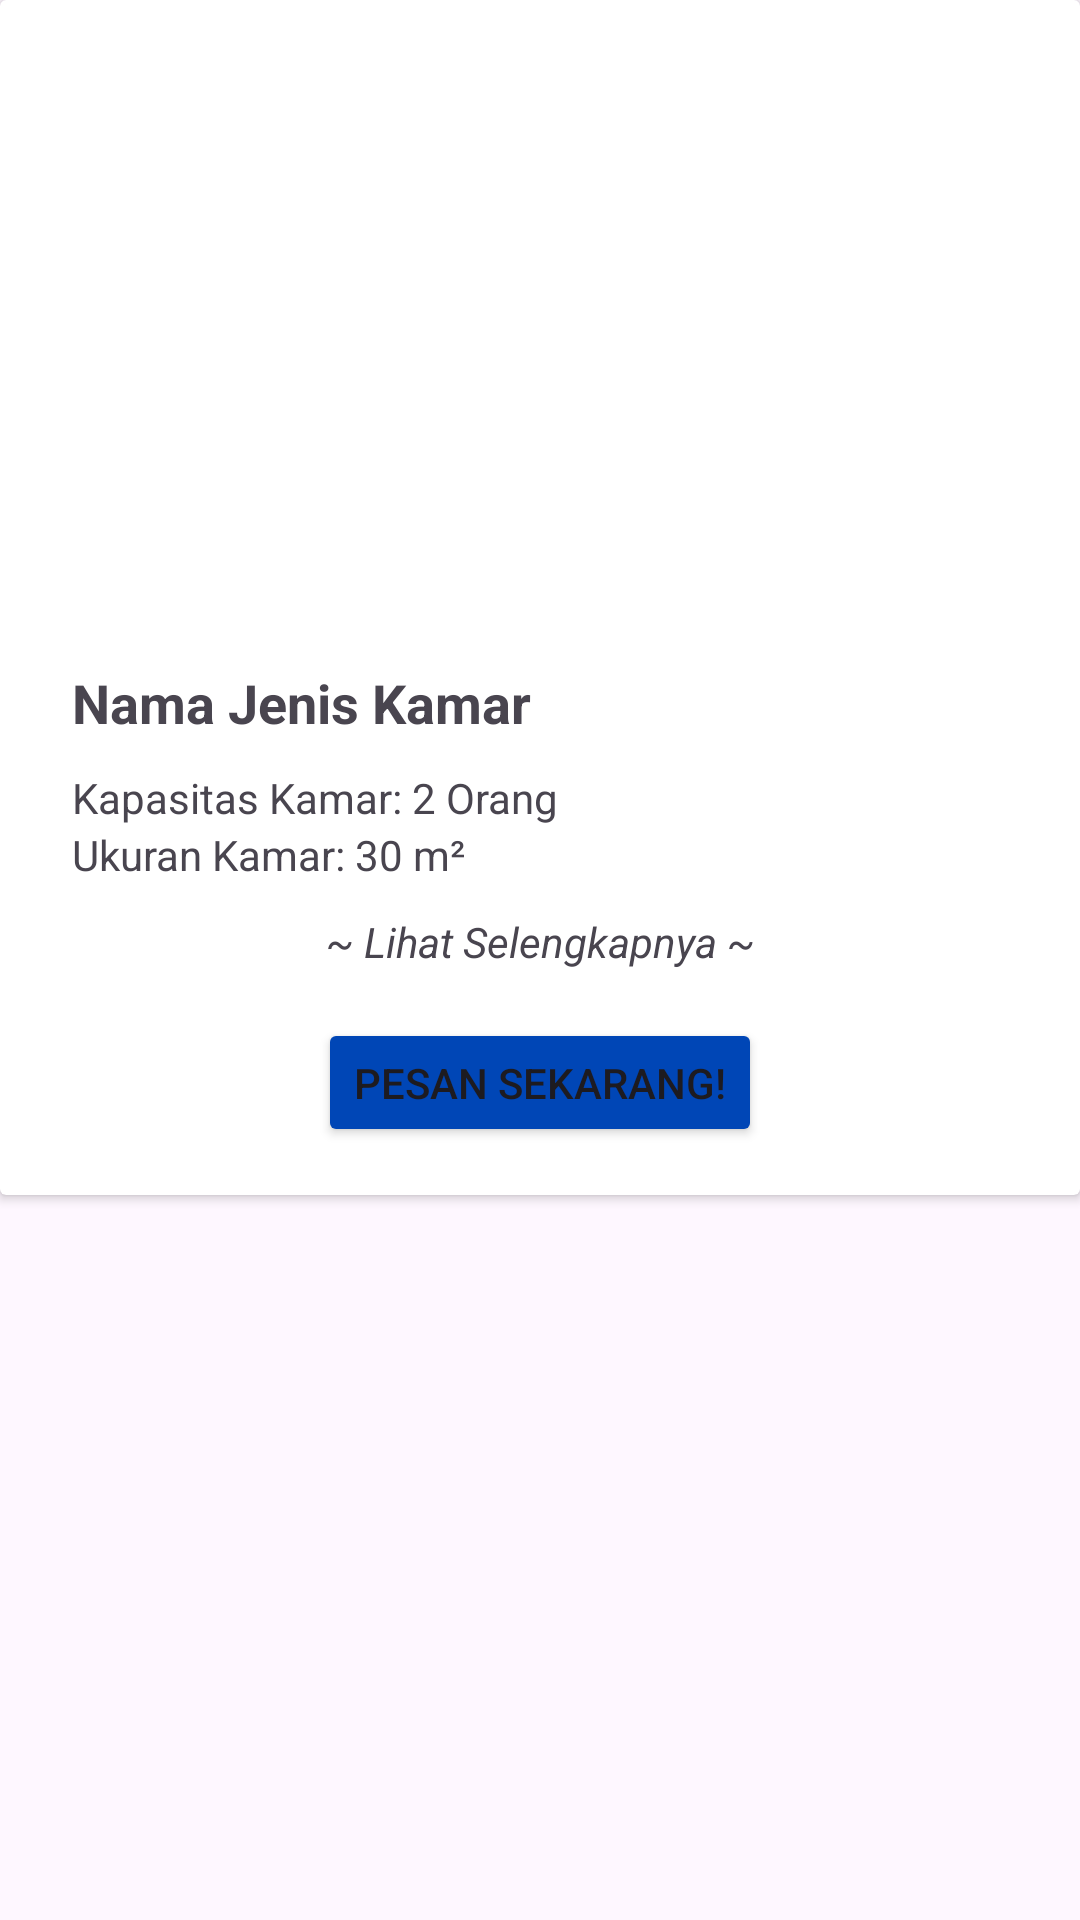

Android layout source for this screen:
<!-- AndroidManifest.xml: application theme Theme.ProjectP3LMobile -->
<!-- res/layout/rv_jenis_kamar.xml -->
<?xml version="1.0" encoding="utf-8"?>
<androidx.constraintlayout.widget.ConstraintLayout xmlns:android="http://schemas.android.com/apk/res/android"
    android:layout_width="match_parent"
    android:layout_height="match_parent"
    xmlns:app="http://schemas.android.com/apk/res-auto">

    <androidx.cardview.widget.CardView
        android:layout_width="match_parent"
        android:layout_height="wrap_content"
        android:clipChildren="true"
        android:clipToPadding="true"
        android:outlineSpotShadowColor="@color/black"
        android:outlineAmbientShadowColor="@color/black"
        app:layout_constraintStart_toStartOf="parent"
        app:layout_constraintEnd_toEndOf="parent"
        app:layout_constraintTop_toTopOf="parent">

        <LinearLayout
            android:layout_width="match_parent"
            android:layout_height="wrap_content"
            android:orientation="vertical"
            android:layout_margin="16dp">

            <ImageView
                android:id="@+id/gambarJenis"
                android:layout_width="match_parent"
                android:layout_height="200dp"
                android:scaleType="centerCrop"
                android:src="@drawable/kamar_1" />

            <LinearLayout
                android:layout_width="wrap_content"
                android:layout_height="wrap_content"
                android:orientation="vertical"
                android:paddingHorizontal="8dp">

                <TextView
                    android:id="@+id/textJudulJenisKamar"
                    android:layout_width="wrap_content"
                    android:layout_height="wrap_content"
                    android:text="Nama Jenis Kamar"
                    android:width="380dp"
                    android:layout_marginTop="6dp"
                    android:textStyle="bold"
                    android:textSize="18dp"/>

                <TextView
                    android:id="@+id/textKapasitas"
                    android:layout_width="wrap_content"
                    android:layout_height="wrap_content"
                    android:text="Kapasitas Kamar: 2 Orang"
                    android:layout_marginTop="10dp"/>

                <TextView
                    android:id="@+id/textUkuranKamar"
                    android:layout_width="wrap_content"
                    android:layout_height="wrap_content"
                    android:text="Ukuran Kamar: 30 m²" />


                <TextView
                    android:id="@+id/textLihatSelengkapnya"
                    android:layout_width="match_parent"
                    android:layout_height="wrap_content"
                    android:text="~ Lihat Selengkapnya ~"
                    android:textStyle="italic"
                    android:layout_marginTop="10dp"
                    android:gravity="center_horizontal|center_vertical" />

            </LinearLayout>

            <Button
                android:id="@+id/btnPesanSekarang"
                android:layout_width="wrap_content"
                android:layout_height="43dp"
                android:layout_marginTop="16dp"
                android:backgroundTint="@color/primary"
                android:text="Pesan Sekarang!"
                android:layout_gravity="center"/>

        </LinearLayout>
    </androidx.cardview.widget.CardView>
</androidx.constraintlayout.widget.ConstraintLayout>
<!-- resources referenced by this layout -->
<resources>
  <color name="black">#FF000000</color>
  <color name="primary">#0046b6</color>
  <style name="Theme.ProjectP3LMobile" parent="Base.Theme.ProjectP3LMobile" />
  <style name="Base.Theme.ProjectP3LMobile" parent="Theme.Material3.Light.NoActionBar">
          
          
      </style>
</resources>
